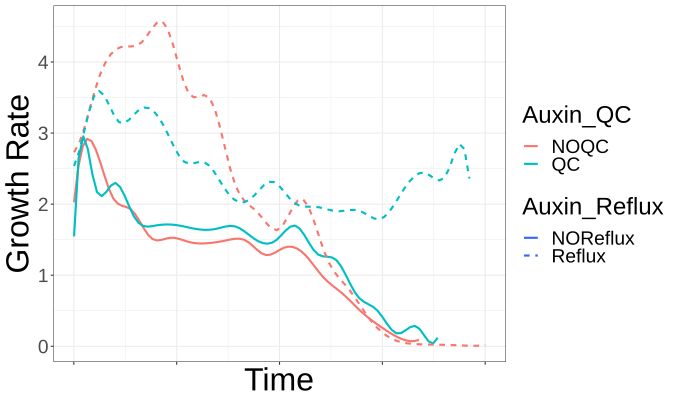

Source data for this figure (header and first rows):
NOReflux NOQC, NOReflux QC, Reflux NOQC, Reflux QC
1.771, 1.604, 2.596, 2.151
1.832, 1.656, 2.599, 2.228
1.904, 1.707, 2.604, 2.295
1.97, 1.764, 2.61, 2.354
2.031, 1.831, 2.617, 2.407
2.085, 1.9, 2.625, 2.455
2.133, 1.963, 2.633, 2.498
2.175, 2.021, 2.641, 2.535
2.213, 2.073, 2.65, 2.566
2.247, 2.121, 2.659, 2.593
2.278, 2.165, 2.668, 2.615
2.306, 2.205, 2.678, 2.635
2.332, 2.242, 2.688, 2.654
2.35, 2.276, 2.699, 2.671
2.368, 2.307, 2.71, 2.687
2.385, 2.336, 2.722, 2.703
2.403, 2.361, 2.735, 2.718
2.421, 2.386, 2.749, 2.733
2.44, 2.405, 2.763, 2.748
2.459, 2.423, 2.779, 2.765
2.479, 2.44, 2.797, 2.781
2.499, 2.459, 2.816, 2.798
2.519, 2.479, 2.836, 2.813
2.541, 2.499, 2.857, 2.827
2.564, 2.52, 2.88, 2.841
2.588, 2.543, 2.902, 2.856
2.615, 2.566, 2.925, 2.871
2.642, 2.592, 2.948, 2.886
2.672, 2.619, 2.971, 2.902
2.703, 2.648, 2.993, 2.916
2.743, 2.678, 3.015, 2.931
2.783, 2.709, 3.037, 2.945
2.821, 2.741, 3.06, 2.959
2.856, 2.775, 3.085, 2.972
2.89, 2.812, 3.111, 2.985
2.923, 2.859, 3.139, 2.997
2.957, 2.908, 3.167, 3.008
2.992, 2.954, 3.195, 3.02
3.027, 2.998, 3.223, 3.032
3.063, 3.037, 3.251, 3.045
3.097, 3.074, 3.274, 3.059
3.131, 3.108, 3.295, 3.071
3.162, 3.14, 3.315, 3.082
3.199, 3.17, 3.333, 3.092
3.236, 3.2, 3.35, 3.101
3.272, 3.228, 3.348, 3.108
3.306, 3.256, 3.343, 3.116
3.335, 3.283, 3.341, 3.122
3.357, 3.317, 3.338, 3.128
3.369, 3.351, 3.336, 3.129
3.368, 3.381, 3.332, 3.13
3.359, 3.404, 3.328, 3.129
3.344, 3.417, 3.321, 3.128
3.322, 3.42, 3.313, 3.128
3.294, 3.411, 3.303, 3.127
3.26, 3.393, 3.292, 3.126
3.219, 3.369, 3.28, 3.125
3.173, 3.339, 3.268, 3.125
3.124, 3.304, 3.255, 3.125
3.073, 3.266, 3.242, 3.124
... 2,805 more rows
